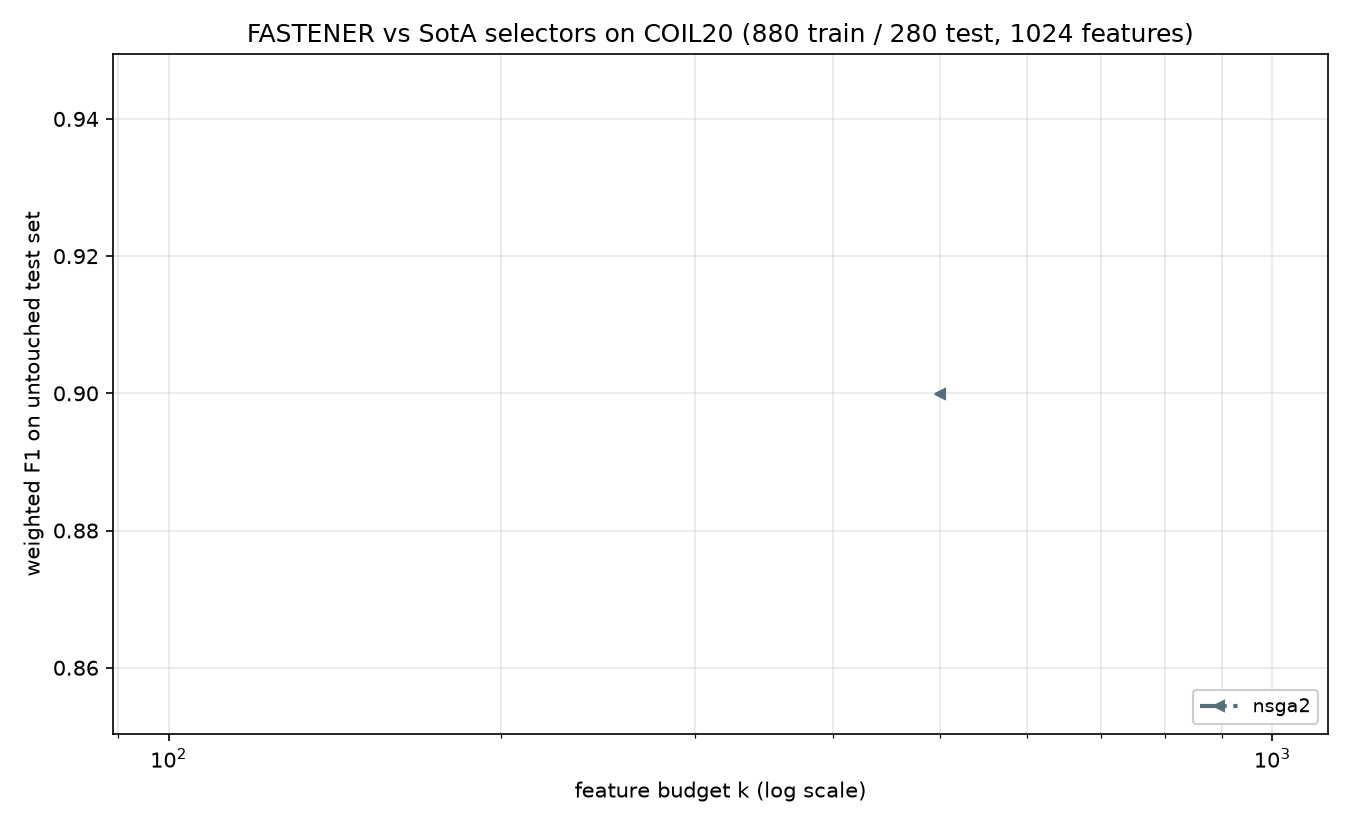

Source data for this figure (header and first rows):
method, algorithm_id, seed, budget_k, n_features_used, val_f1, test_f1, test_accuracy, test_balanced_accuracy
nsga2, nsga2@c142251+08e6acd#1aaa, 2022, 500, 370, 0.9784, 0.8999, 0.9036, 0.9036
